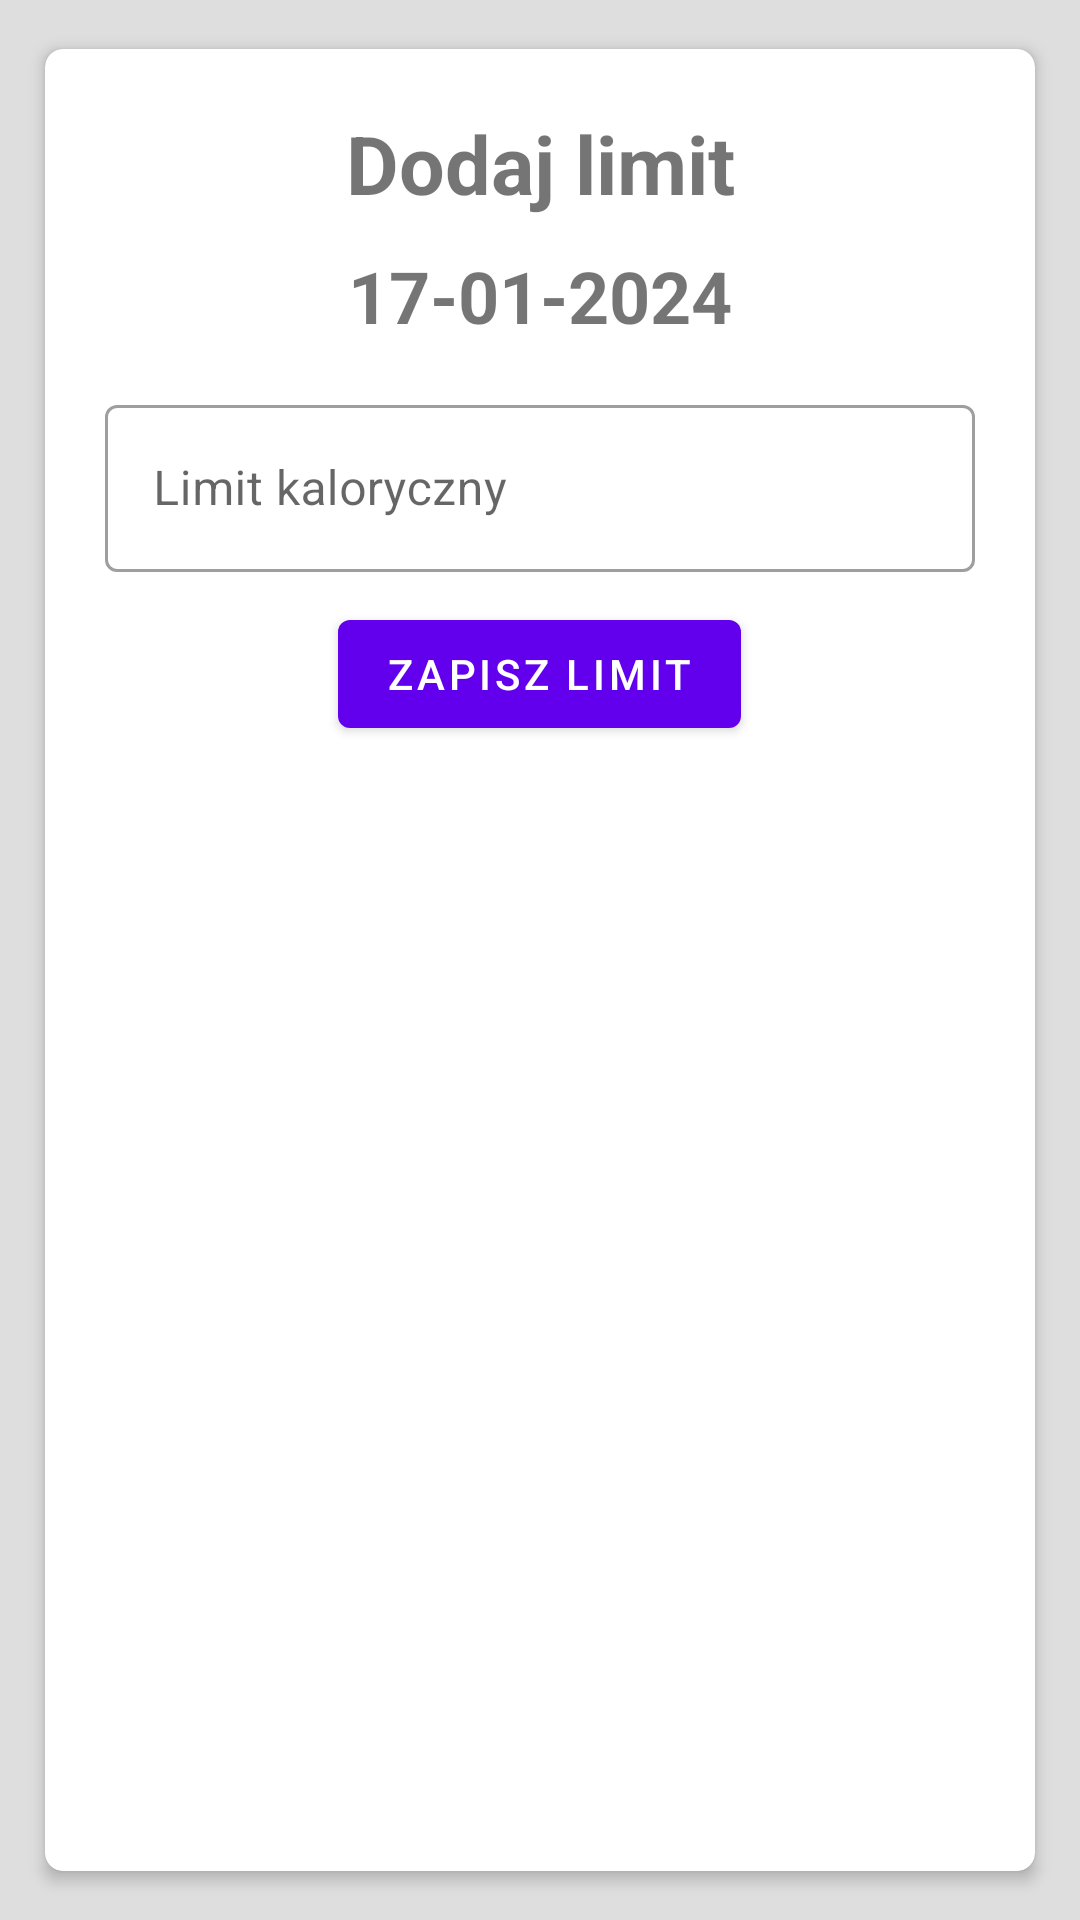

The Android layout XML behind this screen, and the referenced resources:
<!-- AndroidManifest.xml: application theme Theme.FitnessApp -->
<!-- res/layout/activity_add_edit_caloric_limit.xml -->
<?xml version="1.0" encoding="utf-8"?>
<LinearLayout
    xmlns:android="http://schemas.android.com/apk/res/android"
    android:orientation="vertical"
    android:layout_width="match_parent"
    android:layout_height="match_parent"
    android:background="@color/light_gray"
    xmlns:app="http://schemas.android.com/apk/res-auto"
    >
    <androidx.cardview.widget.CardView
        xmlns:card_view="http://schemas.android.com/apk/res-auto"
        xmlns:app="http://schemas.android.com/apk/res-auto"
        android:layout_width="match_parent"
        android:layout_height="match_parent"
        xmlns:tools="http://schemas.android.com/tools"
        card_view:cardCornerRadius="@dimen/value_6"
        card_view:cardElevation="@dimen/elevation"
        android:layout_marginLeft="@dimen/value_10"
        android:layout_marginRight="@dimen/value_10"
        android:layout_marginTop="@dimen/value_10"
        android:layout_marginBottom="@dimen/value_10"
        card_view:cardUseCompatPadding="true">
            <LinearLayout
                android:layout_width="match_parent"
                android:layout_height="match_parent"
                android:orientation="vertical"
                android:layout_marginTop="@dimen/value_20"
                android:layout_marginRight="@dimen/value_20"
                android:layout_marginLeft="@dimen/value_20">
                <TextView
                    android:textSize="@dimen/size_27"
                    android:layout_marginBottom="@dimen/value_10"
                    android:layout_marginRight="@dimen/value_10"
                    android:layout_marginLeft="@dimen/value_10"
                    android:id="@+id/header_edit_add"
                    android:text="@string/add_limit"
                    android:textStyle="bold"
                    android:layout_width="match_parent"
                    android:layout_height="wrap_content"
                    android:gravity="center"
                    />
                <TextView
                    android:textSize="24sp"
                    android:layout_marginBottom="@dimen/value_15"
                    android:layout_marginRight="@dimen/value_10"
                    android:layout_marginLeft="@dimen/value_10"
                    android:id="@+id/date_textview"
                    android:text="17-01-2024"
                    android:textStyle="bold"
                    android:layout_width="match_parent"
                    android:layout_height="wrap_content"
                    android:gravity="center"
                    />
                <com.google.android.material.textfield.TextInputLayout
                    style="@style/Widget.MaterialComponents.TextInputLayout.OutlinedBox"
                    android:id="@+id/text_input_caloric_limit"
                    android:layout_gravity="center"
                    app:endIconMode="clear_text"
                    android:layout_marginBottom="@dimen/value_10"
                    android:layout_width="match_parent"
                    android:hint="@string/caloric_limit"
                    app:helperText =""
                    app:helperTextTextColor = "@color/red"
                    android:layout_height="wrap_content">

                    <com.google.android.material.textfield.TextInputEditText
                        android:id="@+id/edit_text_caloric_limit"
                        android:layout_width="match_parent"
                        android:inputType="number"
                        android:layout_height="wrap_content"
                        />
                </com.google.android.material.textfield.TextInputLayout>

                <com.google.android.material.button.MaterialButton
                    android:id="@+id/save_limit_button"
                    android:layout_width="wrap_content"
                    android:layout_height="wrap_content"
                    android:layout_gravity="center"
                    android:layout_marginBottom="40dp"
                    android:text="@string/save_edit_limit_button">
                </com.google.android.material.button.MaterialButton>

            </LinearLayout>
    </androidx.cardview.widget.CardView>
</LinearLayout>
<!-- resources referenced by this layout -->
<resources>
  <color name="light_gray">#dedede</color>
  <color name="red">#f50000</color>
  <dimen name="elevation">3dp</dimen>
  <dimen name="size_27">27sp</dimen>
  <dimen name="value_10">10dp</dimen>
  <dimen name="value_15">15dp</dimen>
  <dimen name="value_20">20dp</dimen>
  <dimen name="value_6">6dp</dimen>
  <string name="add_limit">Dodaj limit</string>
  <string name="caloric_limit">Limit kaloryczny</string>
  <string name="save_edit_limit_button">Zapisz limit</string>
  <style name="Theme.FitnessApp" parent="Theme.MaterialComponents.Light.DarkActionBar">
          
          <item name="colorPrimary">@color/purple_500</item>
          <item name="colorPrimaryVariant">@color/purple_700</item>
          <item name="colorOnPrimary">@color/white</item>
          
          <item name="colorSecondary">@color/teal_200</item>
          <item name="colorSecondaryVariant">@color/teal_700</item>
          <item name="colorOnSecondary">@color/white</item>
          
          <item name="android:statusBarColor">?attr/colorPrimaryVariant</item>
          
      </style>
  <color name="purple_500">#FF6200EE</color>
  <color name="purple_700">#FF3700B3</color>
  <color name="white">#FFFFFFFF</color>
  <color name="teal_200">#FF03DAC5</color>
  <color name="teal_700">#FF018786</color>
</resources>
